Run: headless pygame with SDL's dummy video driver; simulated clock (each Clock.tick advances the game by its frame time, no real sleeping); random seed 0; keys injected as events and as key.get_pressed() state; mouse plan: one left click at the window centre at the start of phase 2, then a move to the lower-right quarter at the start of phase 3.
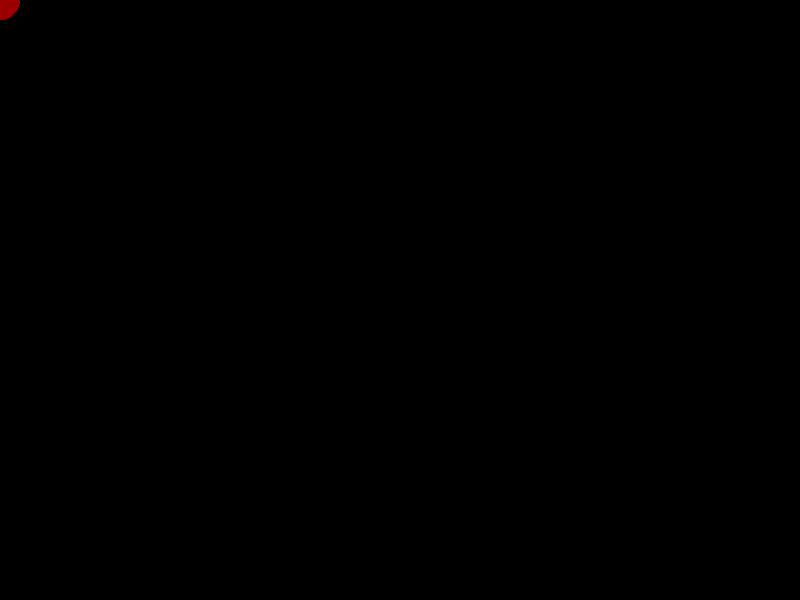
Frame 1 of 4 · flips 1–60 · no input
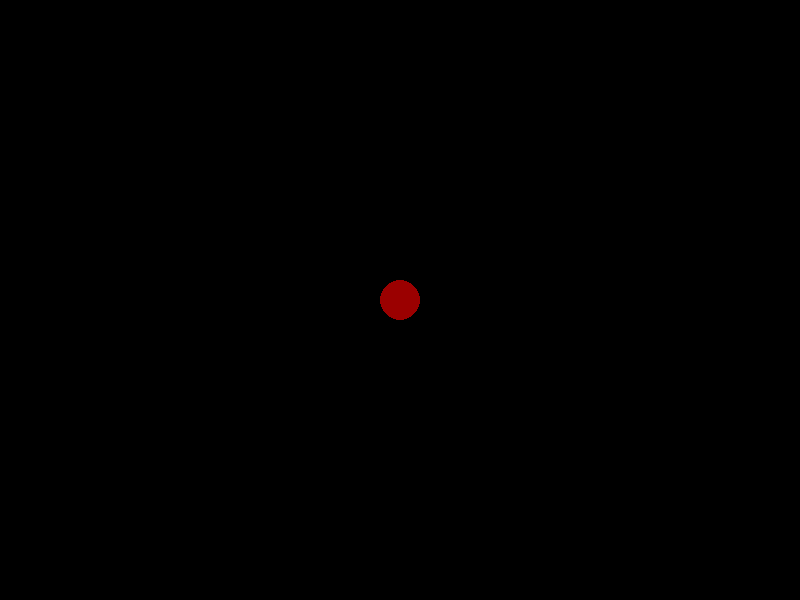
Frame 2 of 4 · flips 61–180 · clicked the window centre · tapped SPACE, RETURN · held RIGHT (→), D
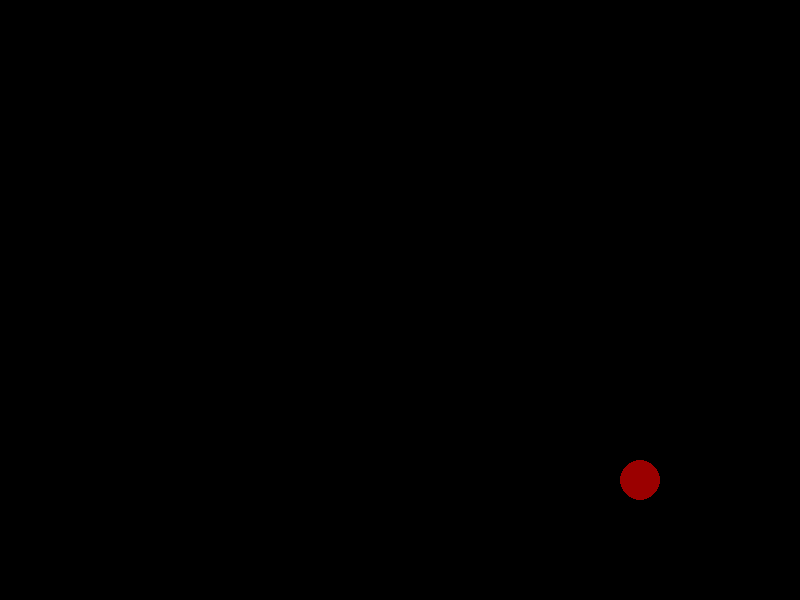
Frame 3 of 4 · flips 181–300 · moved the mouse to the lower-right quarter · held DOWN (↓), S
Frame 4 of 4 · flips 301–420 · held LEFT (←), A, UP (↑), W · screen unchanged from frame 3, image omitted

The pygame program that drew these frames:

import pygame
import sys

# Inicializa o Pygame
pygame.init()

# Define as dimensões da janela
largura = 800
altura = 600

# Define a cor do círculo e do fundo
cor_circulo = (155, 0, 0)   # Vermelho
cor_fundo = (0, 0, 0)      # Preto

# Cria a janela do jogo
tela = pygame.display.set_mode((largura, altura))
pygame.display.set_caption('Círculo segue o cursor do mouse')

# Define o raio do círculo
raio_circulo = 20

# Loop principal do jogo
while True:
    # Processa os eventos
    for evento in pygame.event.get():
        if evento.type == pygame.QUIT:
            pygame.quit()
            sys.exit()

    # Obtém a posição do cursor do mouse
    x_mouse, y_mouse = pygame.mouse.get_pos()

    # Atualiza a tela
    tela.fill(cor_fundo)
    pygame.draw.circle(tela, cor_circulo, (x_mouse, y_mouse), raio_circulo)
    pygame.display.flip()

    # Define a taxa de atualização do jogo
    pygame.time.Clock().tick(30)
